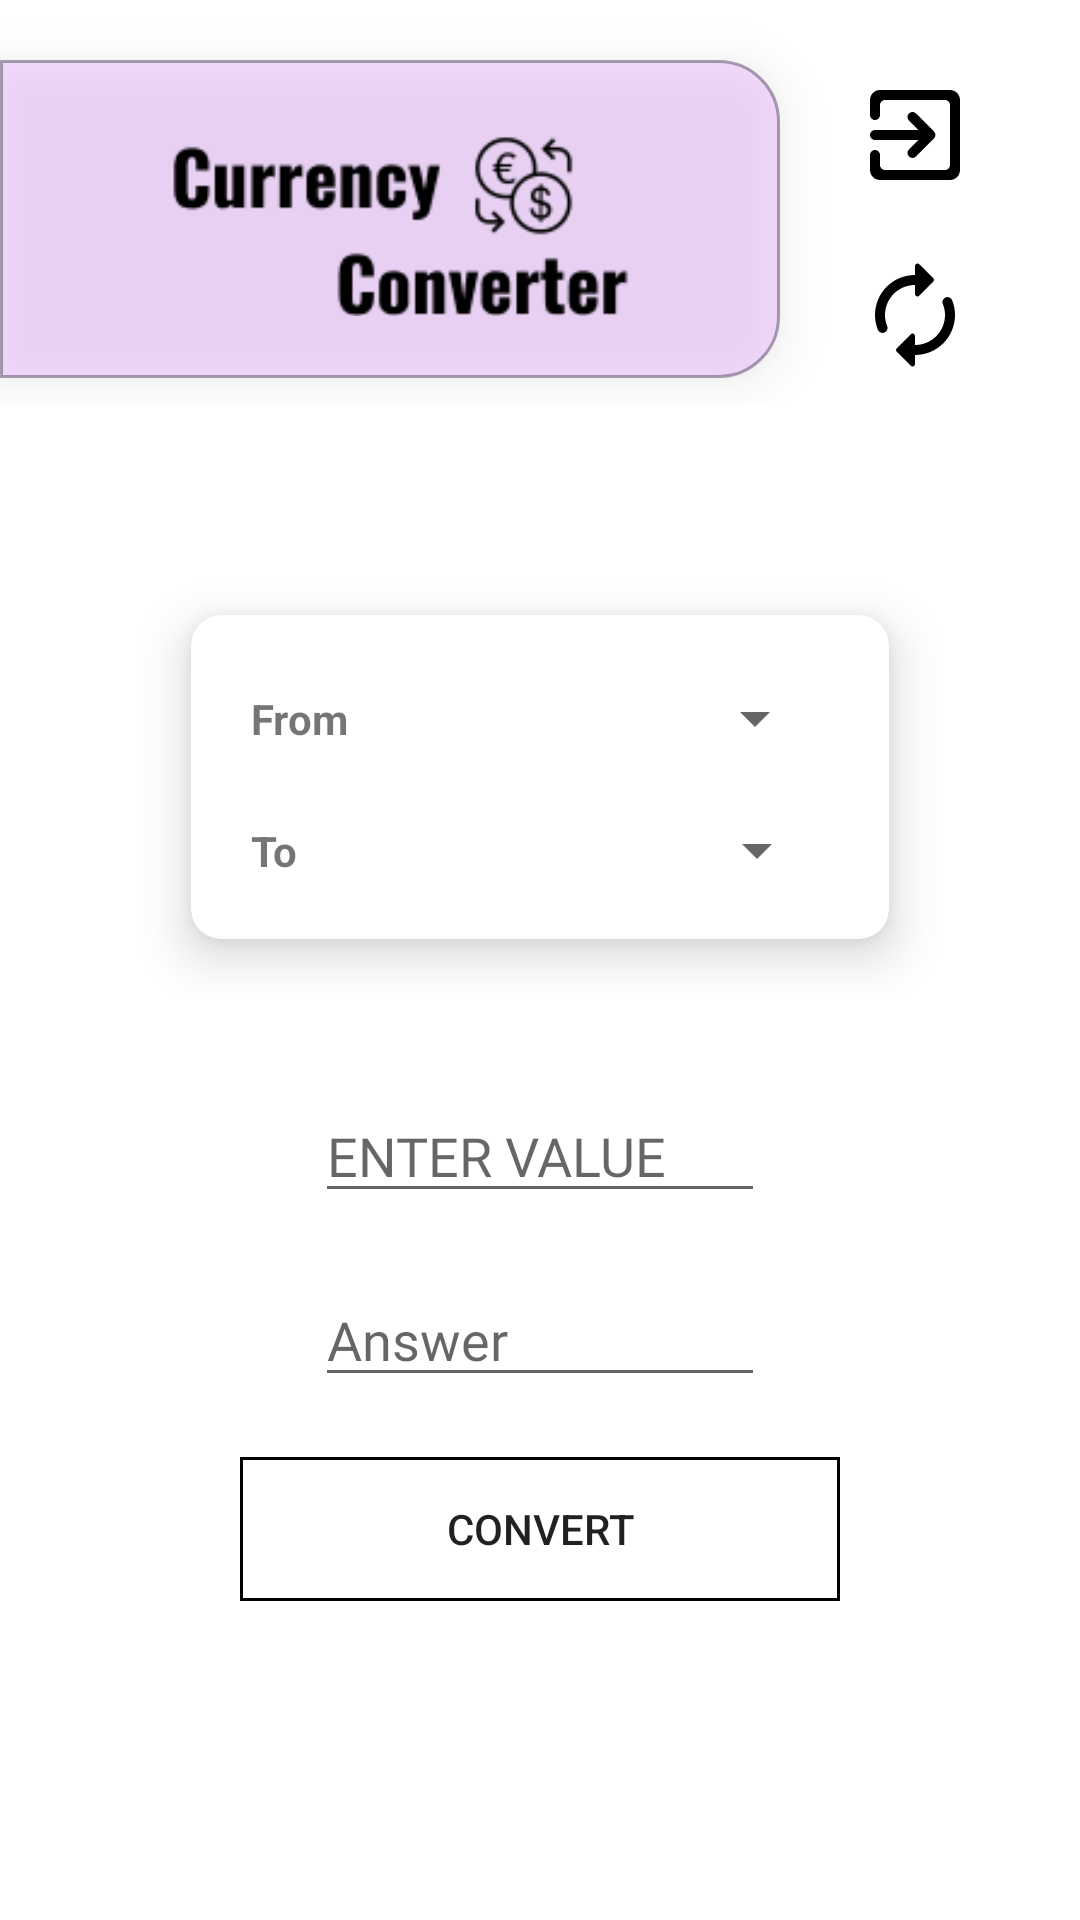

Reconstruct the res/layout file that produces this screen, plus the resources it refers to.
<!-- AndroidManifest.xml: application theme Theme.Pbl_project -->
<!-- res/layout/activity_main.xml -->
<?xml version="1.0" encoding="utf-8"?>
<ScrollView
    xmlns:android="http://schemas.android.com/apk/res/android"
    xmlns:app="http://schemas.android.com/apk/res-auto"
    xmlns:tools="http://schemas.android.com/tools"
    android:layout_width="match_parent"
    android:layout_height="match_parent"
    tools:context=".MainActivity">
<LinearLayout
    android:layout_width="match_parent"
    android:layout_height="wrap_content"
    android:orientation="vertical">

<RelativeLayout
    android:layout_width="match_parent"
    android:layout_height="match_parent">
    <RelativeLayout
        android:id="@+id/rel"
        android:layout_width="match_parent"
        android:layout_height="wrap_content"
        android:background="@drawable/top"
        android:elevation="10dp"
        android:gravity="right"
        android:layout_marginTop="20sp"
        android:layout_marginEnd="100sp"
        android:layout_marginStart="0sp"
        android:orientation="vertical"
        tools:ignore="RtlHardcoded">

        <ImageView
            android:id="@+id/logo"
            android:layout_width="match_parent"
            android:layout_height="match_parent"
            android:layout_centerInParent="true"
            android:layout_centerVertical="true"
            android:layout_marginTop="10dp"
            android:layout_marginEnd="50sp"
            android:layout_marginBottom="15sp"
            android:src="@drawable/logo" />

    </RelativeLayout>
    <LinearLayout
        android:layout_width="wrap_content"
        android:layout_height="match_parent"
        android:orientation="vertical"
        android:layout_marginEnd="35sp"
        android:layout_marginTop="25sp"
        android:layout_alignParentEnd="true">
        <ImageButton
            android:layout_width="wrap_content"
            android:layout_height="match_parent"
            android:src="@drawable/ic_round_exit_to_app_24"
            android:background="@color/white"
            android:onClick="exit"
            />
        <ImageButton
            android:layout_width="wrap_content"
            android:layout_height="match_parent"
            android:layout_marginTop="20sp"
            android:layout_marginBottom="10sp"
            android:src="@drawable/ic_round_autorenew_24"
            android:background="@color/white"
            android:onClick="reset"/>
    </LinearLayout>

</RelativeLayout>


    <RelativeLayout
        android:layout_width="match_parent"
        android:layout_height="wrap_content"
        android:layout_marginTop="50sp">
        <androidx.cardview.widget.CardView
            android:layout_width="wrap_content"
            android:layout_height="wrap_content"
            app:cardCornerRadius="10sp"
            app:cardElevation="10sp"
            android:layout_marginTop="20sp"
            android:layout_marginBottom="20sp"
            android:layout_centerInParent="true">
            <LinearLayout
                android:layout_width="wrap_content"
                android:layout_height="wrap_content"
                android:orientation="vertical">
                <LinearLayout
                    android:layout_width="wrap_content"
                    android:layout_height="wrap_content"
                    android:gravity="center_vertical"
                    android:orientation="horizontal">
                    <TextView
                        android:layout_width="wrap_content"
                        android:layout_height="wrap_content"
                        android:inputType="number"
                        android:layout_marginStart="20sp"
                        android:layout_marginTop="20sp"
                        android:layout_marginBottom="10sp"
                        android:text="From"
                        android:textStyle="bold"
                        android:layout_marginLeft="20sp" />
                    <Spinner
                        android:layout_marginEnd="20sp"
                        android:layout_marginTop="10sp"
                        android:spinnerMode="dropdown"
                        android:layout_marginStart="9.5sp"
                        android:layout_gravity="center_vertical"
                        android:layout_width="150dp"
                        android:layout_height="wrap_content"
                        android:id="@+id/sp" />

                </LinearLayout>
                <LinearLayout
                    android:layout_width="wrap_content"
                    android:layout_height="wrap_content"
                    android:gravity="center_vertical"
                    android:orientation="horizontal">
                    <TextView
                        android:layout_marginStart="20sp"
                        android:layout_marginTop="20sp"
                        android:layout_marginBottom="20sp"
                        android:layout_width="wrap_content"
                        android:layout_height="wrap_content"
                        android:textStyle="bold"
                        android:text="To" />

                    <Spinner
                        android:id="@+id/sp1"
                        android:layout_width="150dp"

                        android:layout_height="wrap_content"
                        android:layout_gravity="center_vertical"
                        android:layout_marginStart="27sp"
                        android:layout_marginEnd="20sp"
                        android:spinnerMode="dropdown" />

                </LinearLayout>

            </LinearLayout>

        </androidx.cardview.widget.CardView>
    </RelativeLayout>
    <EditText
        android:id="@+id/e2"
        android:layout_width="150dp"
        android:layout_height="wrap_content"
        android:fontFamily="@font/montserrat_bold"
        android:layout_gravity="center"
        android:focusable="true"
        android:focusableInTouchMode="true"
        android:layout_marginTop="30sp"
        android:inputType="number"
        android:hint="@string/Value" />

    <EditText
        android:layout_width="150dp"
        android:layout_height="wrap_content"
        android:hint="Answer"
        android:editable="false"
        android:layout_marginTop="20sp"
        android:layout_gravity="center"
        android:id="@+id/e1"
        android:fontFamily="@font/montserrat_bold"/>
    <Button
        android:layout_width="200dp"
        android:layout_marginTop="20sp"
        android:layout_height="wrap_content"
        android:text="Convert"
        android:layout_gravity="center"
        android:id="@+id/button"
        android:layout_marginBottom="30sp"
        android:background="@drawable/logoback" />


</LinearLayout>

</ScrollView>
<!-- resources referenced by this layout -->
<resources>
  <color name="white">#FFFFFFFF</color>
  <!-- drawable ic_round_autorenew_24 (drawable) -->
  <vector xmlns:android="http://schemas.android.com/apk/res/android"
      android:width="40dp"
      android:height="40dp"
      android:viewportWidth="24"
      android:viewportHeight="24"
  
      android:tint="@color/black">
    <path
        android:fillColor="@color/black"
  
        android:pathData="M12,6v1.79c0,0.45 0.54,0.67 0.85,0.35l2.79,-2.79c0.2,-0.2 0.2,-0.51 0,-0.71l-2.79,-2.79c-0.31,-0.31 -0.85,-0.09 -0.85,0.36L12,4c-4.42,0 -8,3.58 -8,8 0,1.04 0.2,2.04 0.57,2.95 0.27,0.67 1.13,0.85 1.64,0.34 0.27,-0.27 0.38,-0.68 0.23,-1.04C6.15,13.56 6,12.79 6,12c0,-3.31 2.69,-6 6,-6zM17.79,8.71c-0.27,0.27 -0.38,0.69 -0.23,1.04 0.28,0.7 0.44,1.46 0.44,2.25 0,3.31 -2.69,6 -6,6v-1.79c0,-0.45 -0.54,-0.67 -0.85,-0.35l-2.79,2.79c-0.2,0.2 -0.2,0.51 0,0.71l2.79,2.79c0.31,0.31 0.85,0.09 0.85,-0.35L12,20c4.42,0 8,-3.58 8,-8 0,-1.04 -0.2,-2.04 -0.57,-2.95 -0.27,-0.67 -1.13,-0.85 -1.64,-0.34z"/>
  </vector>
  <!-- drawable ic_round_exit_to_app_24 (drawable) -->
  <vector xmlns:android="http://schemas.android.com/apk/res/android"
      android:width="40dp"
      android:height="40dp"
      android:viewportWidth="24"
      android:viewportHeight="24"
      android:tint="@color/black">
    <path
        android:fillColor="@color/black"
        android:pathData="M10.79,16.29c0.39,0.39 1.02,0.39 1.41,0l3.59,-3.59c0.39,-0.39 0.39,-1.02 0,-1.41L12.2,7.7c-0.39,-0.39 -1.02,-0.39 -1.41,0 -0.39,0.39 -0.39,1.02 0,1.41L12.67,11H4c-0.55,0 -1,0.45 -1,1s0.45,1 1,1h8.67l-1.88,1.88c-0.39,0.39 -0.38,1.03 0,1.41zM19,3H5c-1.11,0 -2,0.9 -2,2v3c0,0.55 0.45,1 1,1s1,-0.45 1,-1V6c0,-0.55 0.45,-1 1,-1h12c0.55,0 1,0.45 1,1v12c0,0.55 -0.45,1 -1,1H6c-0.55,0 -1,-0.45 -1,-1v-2c0,-0.55 -0.45,-1 -1,-1s-1,0.45 -1,1v3c0,1.1 0.9,2 2,2h14c1.1,0 2,-0.9 2,-2V5c0,-1.1 -0.9,-2 -2,-2z"/>
  </vector>
  <!-- drawable logo: png bitmap (drawable, 4106 bytes) -->
  <!-- drawable logoback (drawable) -->
  <?xml version="1.0" encoding="utf-8"?>
  <shape xmlns:android="http://schemas.android.com/apk/res/android"
      android:shape="rectangle">
      <stroke
          android:width="1dp"
          android:color="#000000"
          />
  
  </shape>
  <!-- drawable top (drawable) -->
  <?xml version="1.0" encoding="utf-8"?>
  <shape xmlns:android="http://schemas.android.com/apk/res/android">
      <solid
          android:color="@color/top"
          />
      <corners
          android:topRightRadius="20sp"
          android:bottomRightRadius="20dp"
          />
      <stroke
          android:color="@color/topborder"
          android:width="1dp"
          />
  </shape>
  <string name="Value">ENTER VALUE</string>
  <style name="Theme.Pbl_project" parent="Theme.MaterialComponents.DayNight.NoActionBar">
          
          <item name="colorPrimary">@color/purple_500</item>
          <item name="colorPrimaryVariant">@color/purple_700</item>
          <item name="colorOnPrimary">@color/white</item>
          
          <item name="colorSecondary">@color/teal_200</item>
          <item name="colorSecondaryVariant">@color/teal_700</item>
          <item name="colorOnSecondary">@color/black</item>
          
          <item name="android:statusBarColor" tools:targetApi="l">?attr/colorPrimaryVariant</item>
          
      </style>
  <color name="black">#FF000000</color>
  <color name="top">#7DE8B9FF</color>
  <color name="topborder">#7D53425E</color>
  <color name="purple_500">#FF6200EE</color>
  <color name="purple_700">#FF3700B3</color>
  <color name="teal_200">#FF03DAC5</color>
  <color name="teal_700">#FF018786</color>
</resources>
